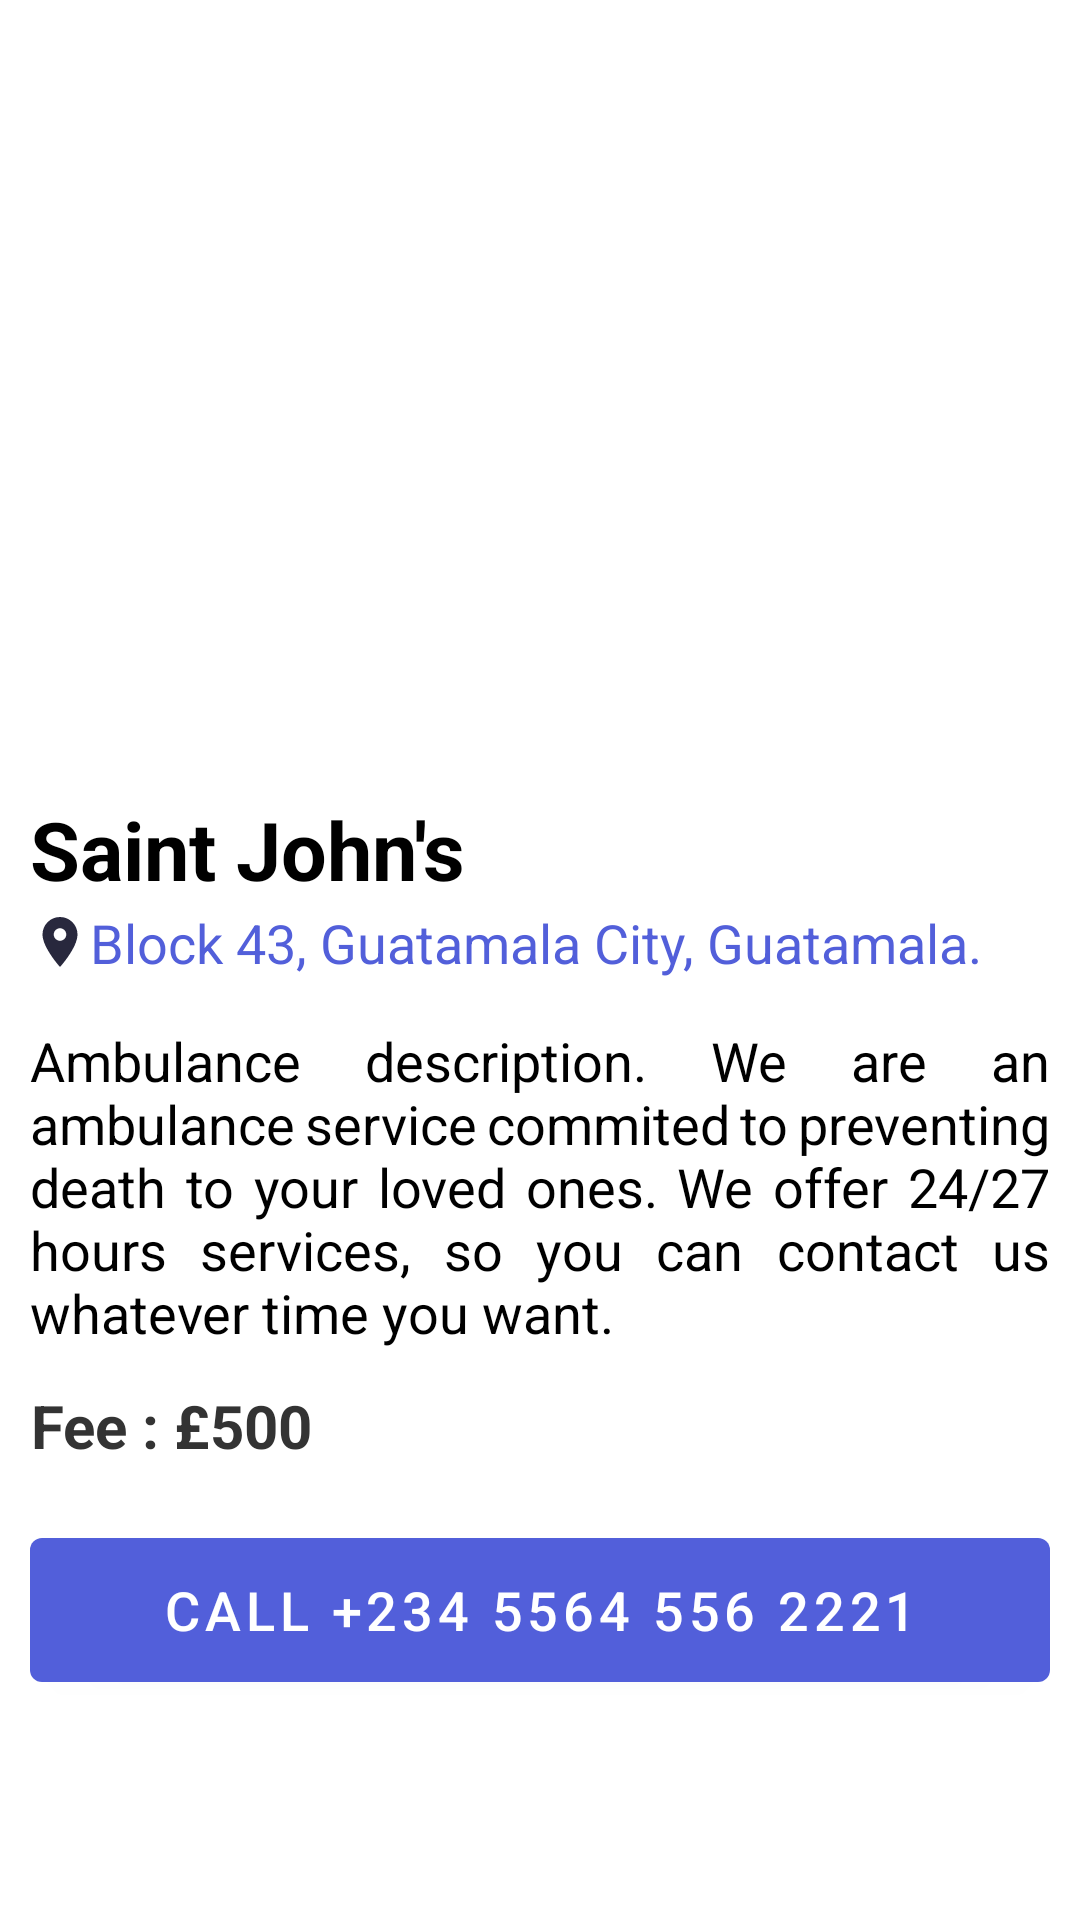

This screen was rendered from an Android layout file. Write that file and the resources it references.
<!-- AndroidManifest.xml: application theme Theme.AptechClass -->
<!-- res/layout/fragment_home_ambulance_detail.xml -->
<?xml version="1.0" encoding="utf-8"?>
<ScrollView xmlns:android="http://schemas.android.com/apk/res/android"
    xmlns:tools="http://schemas.android.com/tools"
    android:layout_width="match_parent"
    android:layout_height="match_parent"
    tools:context=".HomeAmbulanceDetail"
    android:background="@color/white"
    android:fillViewport="true"
    android:scrollbars="none"
    android:orientation="vertical">

    <LinearLayout
        android:layout_width="match_parent"
        android:layout_height="match_parent"
        android:orientation="vertical"

        >

        <ImageView
            android:layout_width="wrap_content"
            android:layout_height="250dp"
            android:scaleType="centerCrop"
            android:contentDescription="@string/ambulance"
            android:src="@drawable/image"/>

        <TextView
            android:layout_width="match_parent"
            android:layout_height="wrap_content"
            android:text="Saint John's"
            android:id="@+id/tvDetailName"
            android:textStyle="bold"
            android:layout_marginEnd="10dp"
            android:layout_marginStart="10dp"
            android:textColor="@color/black"
            android:layout_marginTop="15dp"
            android:textSize="27sp"
            />



        <LinearLayout
            android:layout_width="match_parent"
            android:layout_height="wrap_content"
            android:justificationMode="inter_word"
            android:orientation="horizontal"
            android:layout_marginTop="1dp"
            android:layout_marginEnd="10dp"
            android:layout_marginStart="10dp"
            android:gravity="center_vertical">

            <ImageView
                android:layout_width="20dp"
                android:layout_height="20dp"
                android:src="@drawable/ic_baseline_location_on_24"/>

            <TextView
                android:layout_width="wrap_content"
                android:layout_height="wrap_content"
                android:text="Block 43, Guatamala City, Guatamala."
                android:textAlignment="center"
                android:id="@+id/tvDetailLocation"
                android:textColor="@color/purple_500"

                android:textSize="18sp"
                />

        </LinearLayout>




        <TextView
            android:layout_width="wrap_content"
            android:layout_height="wrap_content"
            android:text="Ambulance description. We are an ambulance service commited to preventing death to your loved ones. We offer 24/27 hours services, so you can contact us whatever time you want."
            android:id="@+id/tvDetailDescription"
            android:textColor="@color/black"
            android:layout_marginEnd="10dp"
            android:justificationMode="inter_word"
            android:layout_marginStart="10dp"
            android:layout_marginTop="15dp"
            android:textSize="18sp"
            />

        <TextView
            android:layout_width="wrap_content"
            android:layout_height="wrap_content"
            android:text="Fee : £500"
            android:textAlignment="center"
            android:id="@+id/tvDetailFee"
            android:textStyle="bold"
            android:layout_marginEnd="10dp"
            android:layout_marginStart="10dp"
            android:textColor="@color/gray"
            android:layout_marginTop="12dp"
            android:textSize="20sp"
            />

        <com.google.android.material.button.MaterialButton
            android:layout_width="match_parent"
            android:layout_height="60dp"
            android:textSize="18sp"
            android:id="@+id/phone"
            android:layout_marginStart="10dp"
            android:layout_marginEnd="10dp"
            android:layout_marginTop="18dp"
            android:text="call +234 5564 556 2221"/>

    </LinearLayout>


</ScrollView>
<!-- resources referenced by this layout -->
<resources>
  <color name="black">#FF000000</color>
  <color name="gray">#333</color>
  <color name="purple_500">#525FDA</color>
  <color name="white">#FFFFFFFF</color>
  <!-- drawable ic_baseline_location_on_24 (drawable) -->
  <vector android:alpha="0.96" android:height="24dp"
      android:tint="#1E1E34" android:viewportHeight="24"
      android:viewportWidth="24" android:width="24dp" xmlns:android="http://schemas.android.com/apk/res/android">
      <path android:fillColor="@android:color/white" android:pathData="M12,2C8.13,2 5,5.13 5,9c0,5.25 7,13 7,13s7,-7.75 7,-13c0,-3.87 -3.13,-7 -7,-7zM12,11.5c-1.38,0 -2.5,-1.12 -2.5,-2.5s1.12,-2.5 2.5,-2.5 2.5,1.12 2.5,2.5 -1.12,2.5 -2.5,2.5z"/>
  </vector>
  <string name="ambulance">Ambulance</string>
  <style name="Theme.AptechClass" parent="Theme.MaterialComponents.DayNight.DarkActionBar">
          
          <item name="colorPrimary">@color/purple_500</item>
          <item name="colorPrimaryVariant">@color/purple_700</item>
          <item name="colorOnPrimary">@color/white</item>
          
          <item name="colorSecondary">@color/teal_200</item>
          <item name="colorSecondaryVariant">@color/teal_700</item>
          <item name="colorOnSecondary">@color/black</item>
          
          <item name="android:statusBarColor" tools:targetApi="l">?attr/colorPrimaryVariant</item>
          
      </style>
  <color name="purple_700">#FF3700B3</color>
  <color name="teal_200">#FF03DAC5</color>
  <color name="teal_700">#FF018786</color>
</resources>
